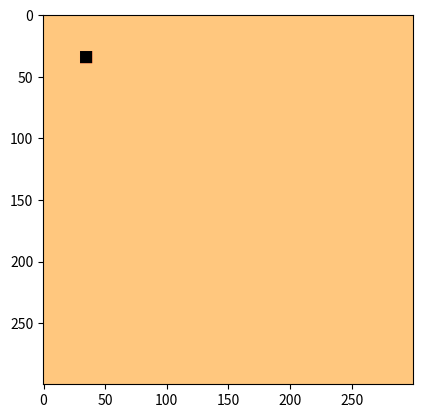

The matplotlib source for this figure: (Note: this script raises an exception after producing the figure.)
from scipy import ndimage

import matplotlib.pyplot as plt
import matplotlib.animation as animation
import numpy as np
import datetime

Da = 1.0
Db = 0.5
f = 0.055
k = 0.062
kernel = np.array([[0.05, 0.2, 0.05],[0.2,-1,0.2],[0.05, 0.2, 0.05]], )  #wavg diff between cell & surrounding cells


def display(g):
    # take grid of reagents (A, B) and return resulting color value
    #show how much more b than A
    return (g[:, :, 0] - g[:, :, 1]) * 255

def evolve_grid(g):
    #take a grid of reagents (A, B) and return one timestep evolution of their interaction
    n = g.copy()
    a = n[:, :, 0]   # A chemical
    b = n[:, :, 1]   # B chemical

    laplace_a = ndimage.convolve(a, kernel, mode='constant', cval=0)
    laplace_b = ndimage.convolve(b, kernel, mode='constant', cval=0)

    n[:, :, 0] = a + (Da * laplace_a - a * b * b + f * (1 - a))
    n[:, :, 1] = b + (Db * laplace_b + a * b * b - (k + f) * b)

    n = np.clip(n, 0,1)  # This trouble me -- why would the calc ever yield > 1.0 in the first place?
    return n

def setup_grid(rows=500, cols=500):
    grid = np.ones((rows, cols, 2))
    grid[:, :, 1] = 0
    for i in range(30, 40):
        for j in range(30, 40):
            grid[i, j, 1] = 1

    return grid



def updatefig(*args):
    samples = args[1]
    global grid
    for _ in range(samples):
        grid = evolve_grid(grid)
    im.set_array(display(grid))
    return im




print("setup")
grid = setup_grid(rows = 300, cols=300)

fig = plt.figure()
im = plt.imshow(display(grid), animated=True, cmap=plt.get_cmap("copper"))   #https://matplotlib.org/3.1.0/tutorials/colors/colormaps.html


ani = animation.FuncAnimation(fig,  updatefig, frames=300, interval=1, blit=False, fargs=(1,))

plt.show()


#ani.save('rd.gif', writer='imagemagick')

# Set up formatting for the movie files
Writer = animation.writers['ffmpeg']   #https://stackoverflow.com/a/60920880/3556757
writer = Writer(fps=15, metadata=dict(artist='Me'), bitrate=1800)

fn = datetime.datetime.now().strftime("rd_%Y_%b_%d_%H_%M_%S")
ani.save(f"{fn}.mp4", writer=writer)

print(f"done {fn}")
